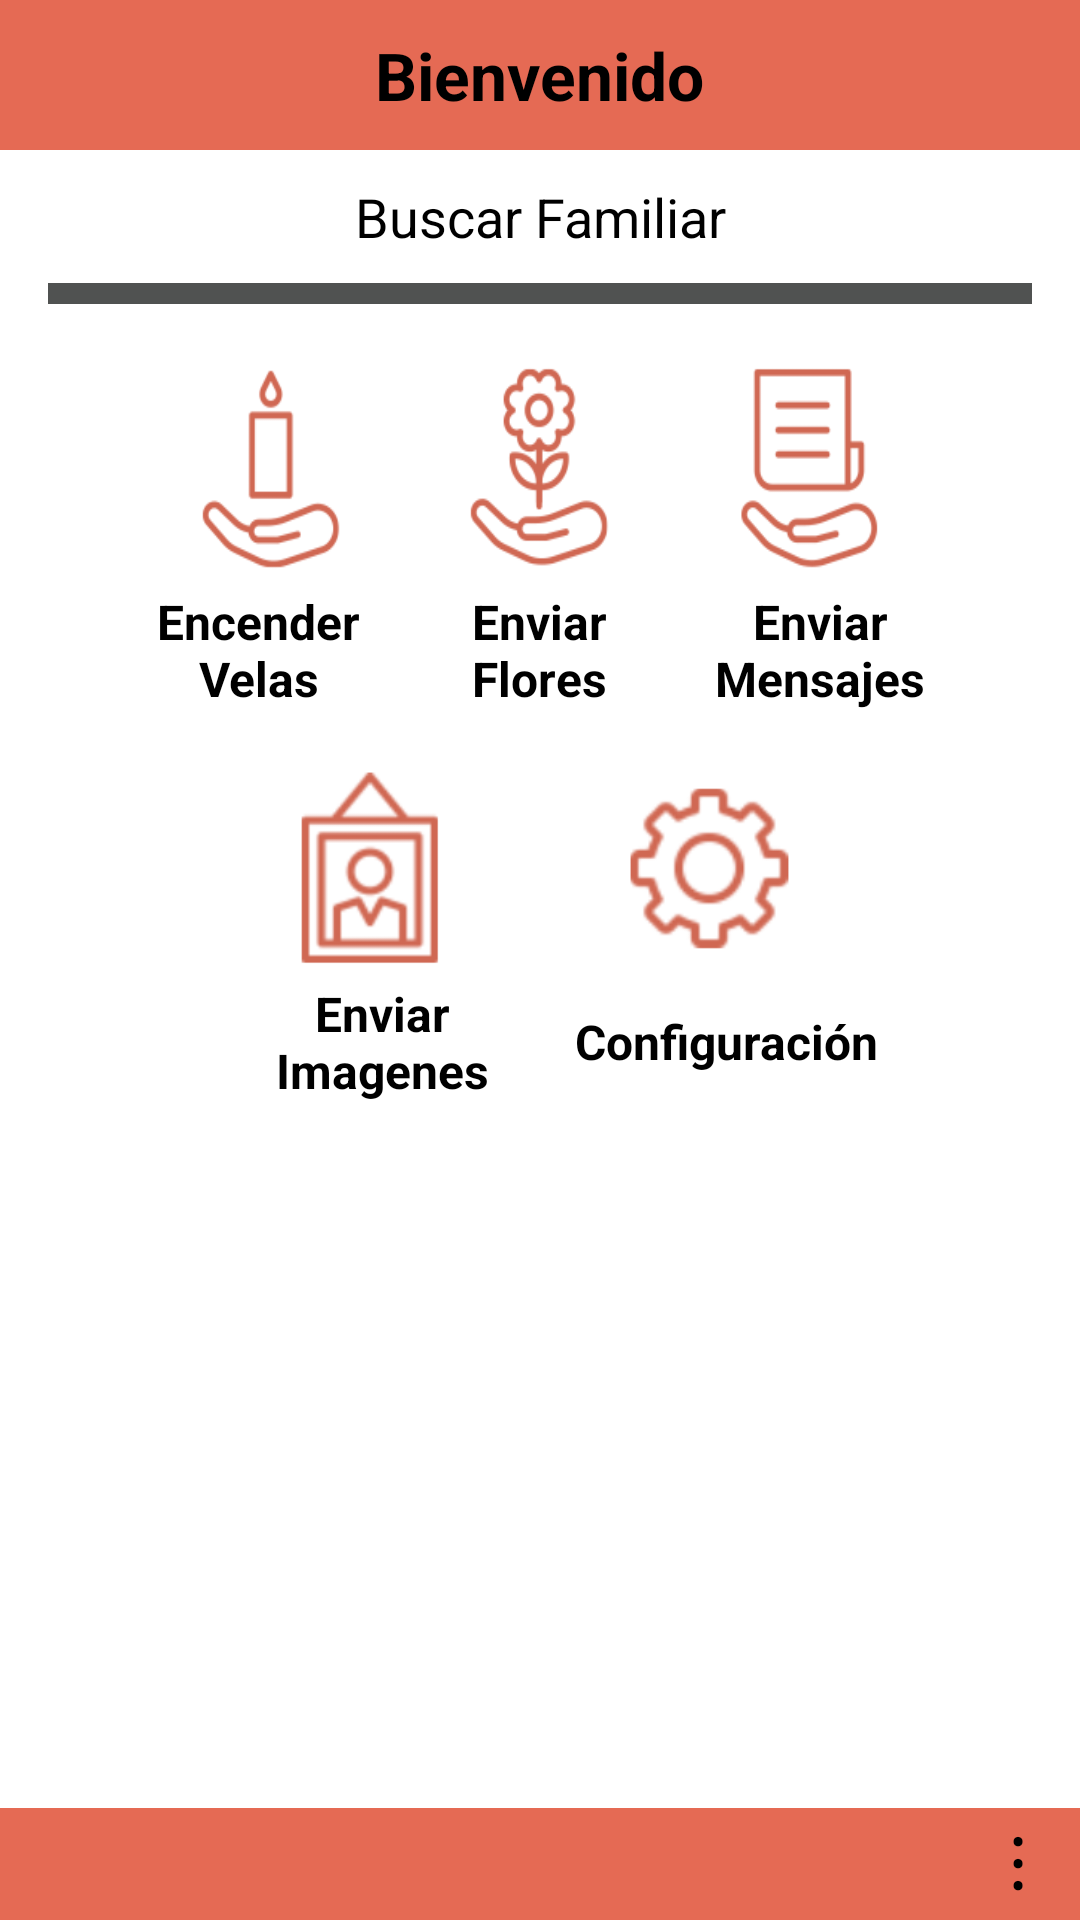

Here is an Android app screen rendered from its layout file. Give the layout XML and the strings, colors and styles it references.
<!-- AndroidManifest.xml: application theme Theme.Base.Light -->
<!-- res/layout/activity_main_activity_user.xml -->
<?xml version="1.0" encoding="utf-8"?>
<RelativeLayout
    xmlns:android="http://schemas.android.com/apk/res/android"
    android:layout_width="fill_parent"
    android:layout_height="fill_parent"
    xmlns:tools="http://schemas.android.com/tools">

    <LinearLayout
        android:layout_width="match_parent"
        android:layout_height="match_parent"
        android:gravity="center_horizontal"
        android:orientation="vertical"
        tools:context="com.funeraria.funeraria.MainActivityUser">

        <LinearLayout
            android:layout_width="match_parent"
            android:layout_height="50dp"
            android:orientation="vertical"
            android:background="#E56A54"
            android:layout_gravity="center"
            android:gravity="center">

        <TextView
            android:text="Bienvenido"
            android:layout_width="wrap_content"
            android:layout_height="wrap_content"
            android:layout_alignParentTop="true"
            android:layout_centerHorizontal="true"
            android:textStyle="bold"
            android:textSize="22dp"/>
        </LinearLayout>

        <LinearLayout
            android:layout_width="match_parent"
            android:layout_height="wrap_content"
            android:orientation="vertical"
            android:layout_gravity="center"
            android:gravity="center"
            android:paddingLeft="@dimen/activity_horizontal_margin"
            android:paddingRight="@dimen/activity_horizontal_margin">
        <EditText
            android:layout_width="match_parent"
            android:layout_height="wrap_content"
            android:layout_alignParentTop="true"
            android:layout_centerHorizontal="true"
            android:layout_gravity="center"
            android:gravity="center"
            android:hint="Buscar Familiar"
            android:textSize="18dp"
            android:id="@+id/edTextoBusqueda"
            android:layout_marginTop="10dp"
            android:inputType="textCapWords"/>

        <Button
            android:layout_width="fill_parent"
            android:layout_height="wrap_content"
            android:layout_marginTop="10dp"
            android:text="Buscar"
            android:background="#505251"
            android:textColor="@color/common_signin_btn_light_text_pressed"
            android:id="@+id/buttonBuscar"/>
        </LinearLayout>

        <ScrollView
        android:id="@+id/login_form"
        android:layout_width="match_parent"
        android:layout_height="match_parent"
        android:layout_marginTop="10dp"
        android:paddingLeft="@dimen/activity_horizontal_margin"
        android:paddingRight="@dimen/activity_horizontal_margin">

        <LinearLayout
            android:layout_width="match_parent"
            android:layout_height="match_parent"
            android:orientation="vertical"
            android:gravity="center">

            <LinearLayout
                android:layout_width="match_parent"
                android:layout_height="match_parent"
                android:orientation="horizontal"
                android:gravity="center"
                android:weightSum="1"
                android:layout_marginTop="10dp">

                <Button
                    android:id="@+id/buttonComprarVelas"
                    style="?android:textAppearanceSmall"
                    android:layout_width="0dp"
                    android:layout_height="70dp"
                    android:textStyle="bold"
                    android:background="@drawable/velasencendias"
                    android:layout_weight="0.2"
                    android:layout_marginRight="40dp"/>

                <Button
                    android:id="@+id/buttonComprarFlores"
                    style="?android:textAppearanceSmall"
                    android:layout_width="0dp"
                    android:layout_height="70dp"
                    android:textStyle="bold"
                    android:background="@drawable/floresrecibidas"
                    android:layout_weight="0.2"
                    android:layout_marginRight="40dp"/>

                <Button
                    android:id="@+id/buttonMensajes"
                    style="?android:textAppearanceSmall"
                    android:layout_width="0dp"
                    android:layout_height="70dp"
                    android:textStyle="bold"
                    android:background="@drawable/mensajesrecibidos"
                    android:layout_weight="0.2"/>

            </LinearLayout>
            <LinearLayout
                android:layout_width="match_parent"
                android:layout_height="match_parent"
                android:orientation="horizontal"
                android:gravity="center"
                android:layout_marginTop="5dp"
                android:weightSum="3.5">

                <TextView
                    android:text="Encender Velas"
                    android:layout_width="0dp"
                    android:layout_height="wrap_content"
                    android:textStyle="bold"
                    android:textSize="16dp"
                    android:gravity="center"
                    android:layout_weight="1"
                    android:id="@+id/tvComprarVelas"/>

                <TextView
                    android:text="Enviar      Flores"
                    android:layout_width="0dp"
                    android:layout_height="wrap_content"
                    android:textStyle="bold"
                    android:textSize="16dp"
                    android:gravity="center"
                    android:layout_weight="1"
                    android:id="@+id/tvComprarFlores"/>

                <TextView
                    android:text="Enviar Mensajes"
                    android:layout_width="0dp"
                    android:layout_height="wrap_content"
                    android:textStyle="bold"
                    android:textSize="16dp"
                    android:gravity="center"
                    android:layout_weight="1"
                    android:id="@+id/tvMensajes"/>

            </LinearLayout>
            <LinearLayout
                android:layout_width="match_parent"
                android:layout_height="match_parent"
                android:orientation="horizontal"
                android:gravity="center"
                android:weightSum="1"
                android:layout_marginTop="20dp">

                <Button
                    android:id="@+id/imagenesButton"
                    style="?android:textAppearanceSmall"
                    android:layout_width="0dp"
                    android:layout_height="65dp"
                    android:textStyle="bold"
                    android:background="@drawable/fotos"
                    android:layout_weight="0.2"
                    android:layout_marginRight="60dp"/>

                <Button
                    android:id="@+id/email_sign_in_butto233"
                    style="?android:textAppearanceSmall"
                    android:layout_width="0dp"
                    android:layout_height="70dp"
                    android:textStyle="bold"
                    android:background="@drawable/carro"
                    android:layout_weight="0.2"
                    android:visibility="gone"/>

                <Button
                    android:id="@+id/configButton"
                    style="?android:textAppearanceSmall"
                    android:layout_width="0dp"
                    android:layout_height="65dp"
                    android:textStyle="bold"
                    android:background="@drawable/configuracion"
                    android:layout_weight="0.2"/>

            </LinearLayout>
            <LinearLayout
                android:layout_width="match_parent"
                android:layout_height="match_parent"
                android:orientation="horizontal"
                android:gravity="center"
                android:weightSum="1"
                android:layout_marginTop="5dp">

                <TextView
                    android:text="Enviar Imagenes"
                    android:layout_width="0dp"
                    android:layout_height="wrap_content"
                    android:textStyle="bold"
                    android:textSize="16dp"
                    android:gravity="center"
                    android:layout_weight="0.33"
                    android:id="@+id/tvImagenesDifunto"
                    android:layout_marginRight="5dp"/>

                <TextView
                    android:text="solicitar Urna"
                    android:layout_width="0dp"
                    android:layout_height="wrap_content"
                    android:textStyle="bold"
                    android:textSize="16dp"
                    android:gravity="center"
                    android:layout_weight="0.33"
                    android:visibility="gone"/>

                <TextView
                    android:text="Configuración"
                    android:layout_width="0dp"
                    android:layout_height="wrap_content"
                    android:layout_alignParentTop="true"
                    android:layout_centerHorizontal="true"
                    android:textStyle="bold"
                    android:textSize="16dp"
                    android:gravity="center"
                    android:id="@+id/configText"
                    android:layout_weight="0.33"
                    android:layout_marginRight="-10dp"/>
            </LinearLayout>
        </LinearLayout>
    </ScrollView>

    </LinearLayout>

    <RelativeLayout
        android:id="@+id/InnerRelativeLayout"
        android:layout_width="wrap_content"
        android:layout_height="wrap_content"
        android:layout_alignParentBottom="true"
        android:background="#E56A54">

        <Button
            android:text="..."
            android:id="@+id/btnShare"
            android:layout_alignParentRight="true"
            android:layout_width="wrap_content"
            android:layout_height="wrap_content"
            android:rotation="90"
            android:textSize="28dp"
            android:background="#E56A54">
        </Button>

        <TextView
            android:id="@+id/EditText"
            android:layout_width="fill_parent"
            android:layout_toLeftOf="@id/btnShare"
            android:layout_height="wrap_content">
        </TextView>

    </RelativeLayout>

</RelativeLayout>
<!-- resources referenced by this layout -->
<resources>
  <dimen name="activity_horizontal_margin">16dp</dimen>
  <!-- drawable carro: png bitmap (drawable-xhdpi, 6923 bytes) -->
  <!-- drawable configuracion: png bitmap (drawable-xhdpi, 21844 bytes) -->
  <!-- drawable floresrecibidas: png bitmap (drawable-xhdpi, 20798 bytes) -->
  <!-- drawable fotos: png bitmap (drawable-xhdpi, 19315 bytes) -->
  <!-- drawable mensajesrecibidos: png bitmap (drawable-xhdpi, 18783 bytes) -->
  <!-- drawable velasencendias: png bitmap (drawable-xhdpi, 18653 bytes) -->
</resources>
